The GitHub repository rhoust123/Plant_Disease_Classifier contains a labelled image folder "PlantVillage_Split" with 15 categories: pepper bell bacterial spot, pepper bell healthy, potato early blight, potato late blight, potato healthy, tomato bacterial spot, tomato early blight, tomato late blight, tomato leaf mold, tomato septoria leaf spot, tomato spider mites two spotted spider mite, tomato target spot, tomato yellow leaf curl virus, tomato mosaic virus, tomato healthy. Examples follow, each with its label.

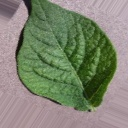
Label: potato healthy

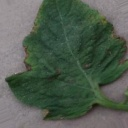
Label: tomato bacterial spot

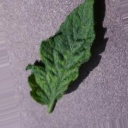
Label: tomato mosaic virus

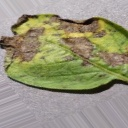
Label: potato early blight

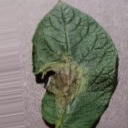
Label: potato late blight

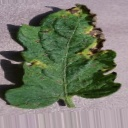
Label: tomato septoria leaf spot
